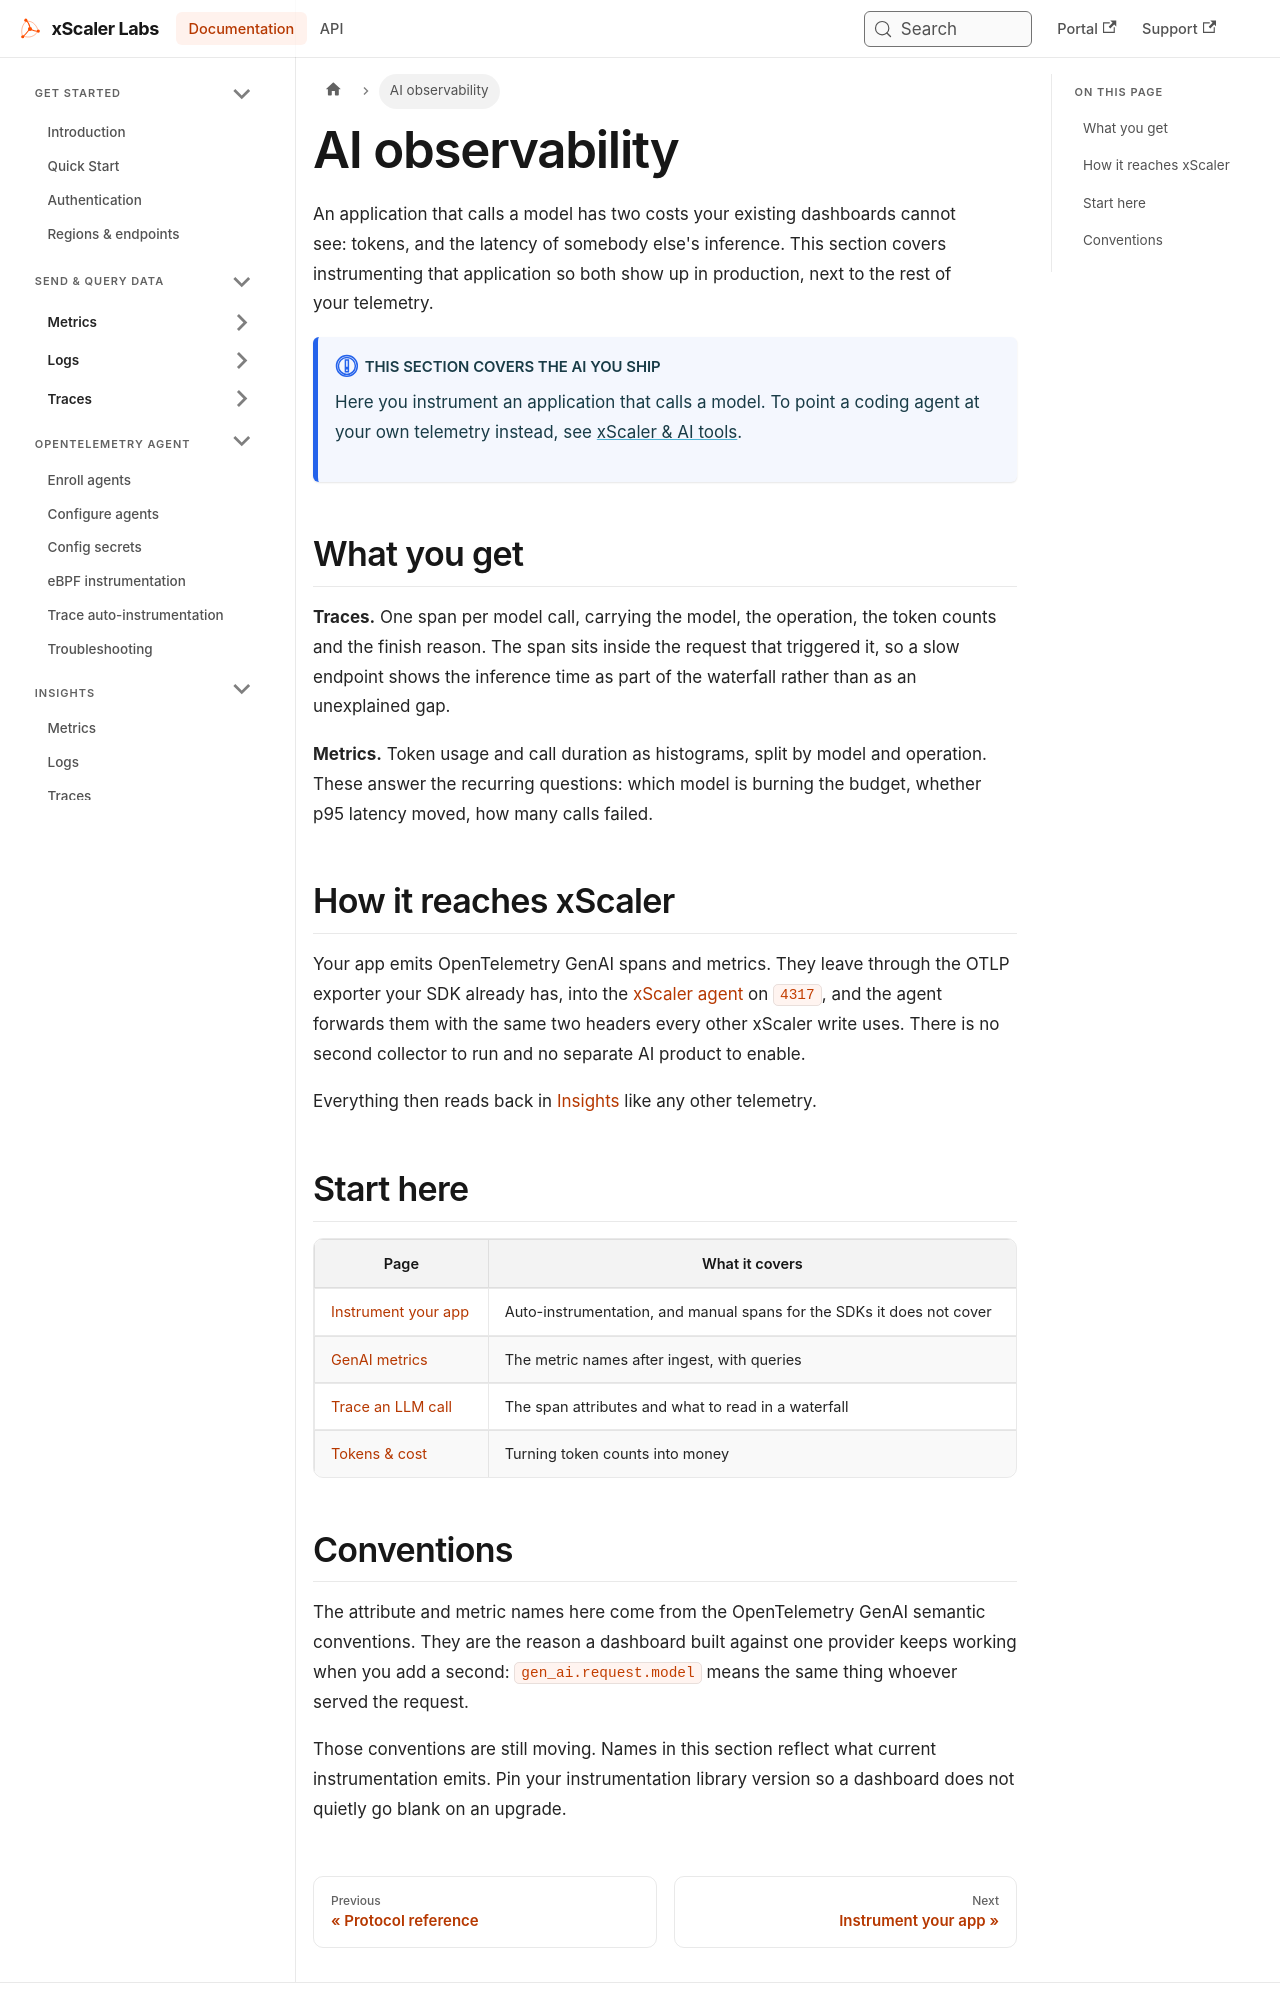

repository: xscaler/docs · page: ai-observability.html · generator: docusaurus

---
id: ai-observability
title: AI observability
sidebar_label: Overview
slug: /ai-observability
---

# AI observability

An application that calls a model has two costs your existing dashboards cannot
see: tokens, and the latency of somebody else's inference. This section covers
instrumenting that application so both show up in production, next to the rest
of your telemetry.

:::info[This section covers the AI you ship]
Here you instrument an application that calls a model. To point a coding agent
at your own telemetry instead, see [xScaler & AI tools](/ai).
:::

## What you get

**Traces.** One span per model call, carrying the model, the operation, the
token counts and the finish reason. The span sits inside the request that
triggered it, so a slow endpoint shows the inference time as part of the
waterfall rather than as an unexplained gap.

**Metrics.** Token usage and call duration as histograms, split by model and
operation. These answer the recurring questions: which model is burning the
budget, whether p95 latency moved, how many calls failed.

## How it reaches xScaler

Your app emits OpenTelemetry GenAI spans and metrics. They leave through the
OTLP exporter your SDK already has, into the
[xScaler agent](/fleet-management) on `4317`, and the agent forwards them with
the same two headers every other xScaler write uses. There is no second
collector to run and no separate AI product to enable.

Everything then reads back in [Insights](/insights) like any other telemetry.

## Start here

| Page | What it covers |
|------|----------------|
| [Instrument your app](/ai-observability/instrument) | Auto-instrumentation, and manual spans for the SDKs it does not cover |
| [GenAI metrics](/ai-observability/metrics) | The metric names after ingest, with queries |
| [Trace an LLM call](/ai-observability/traces) | The span attributes and what to read in a waterfall |
| [Tokens & cost](/ai-observability/cost) | Turning token counts into money |
